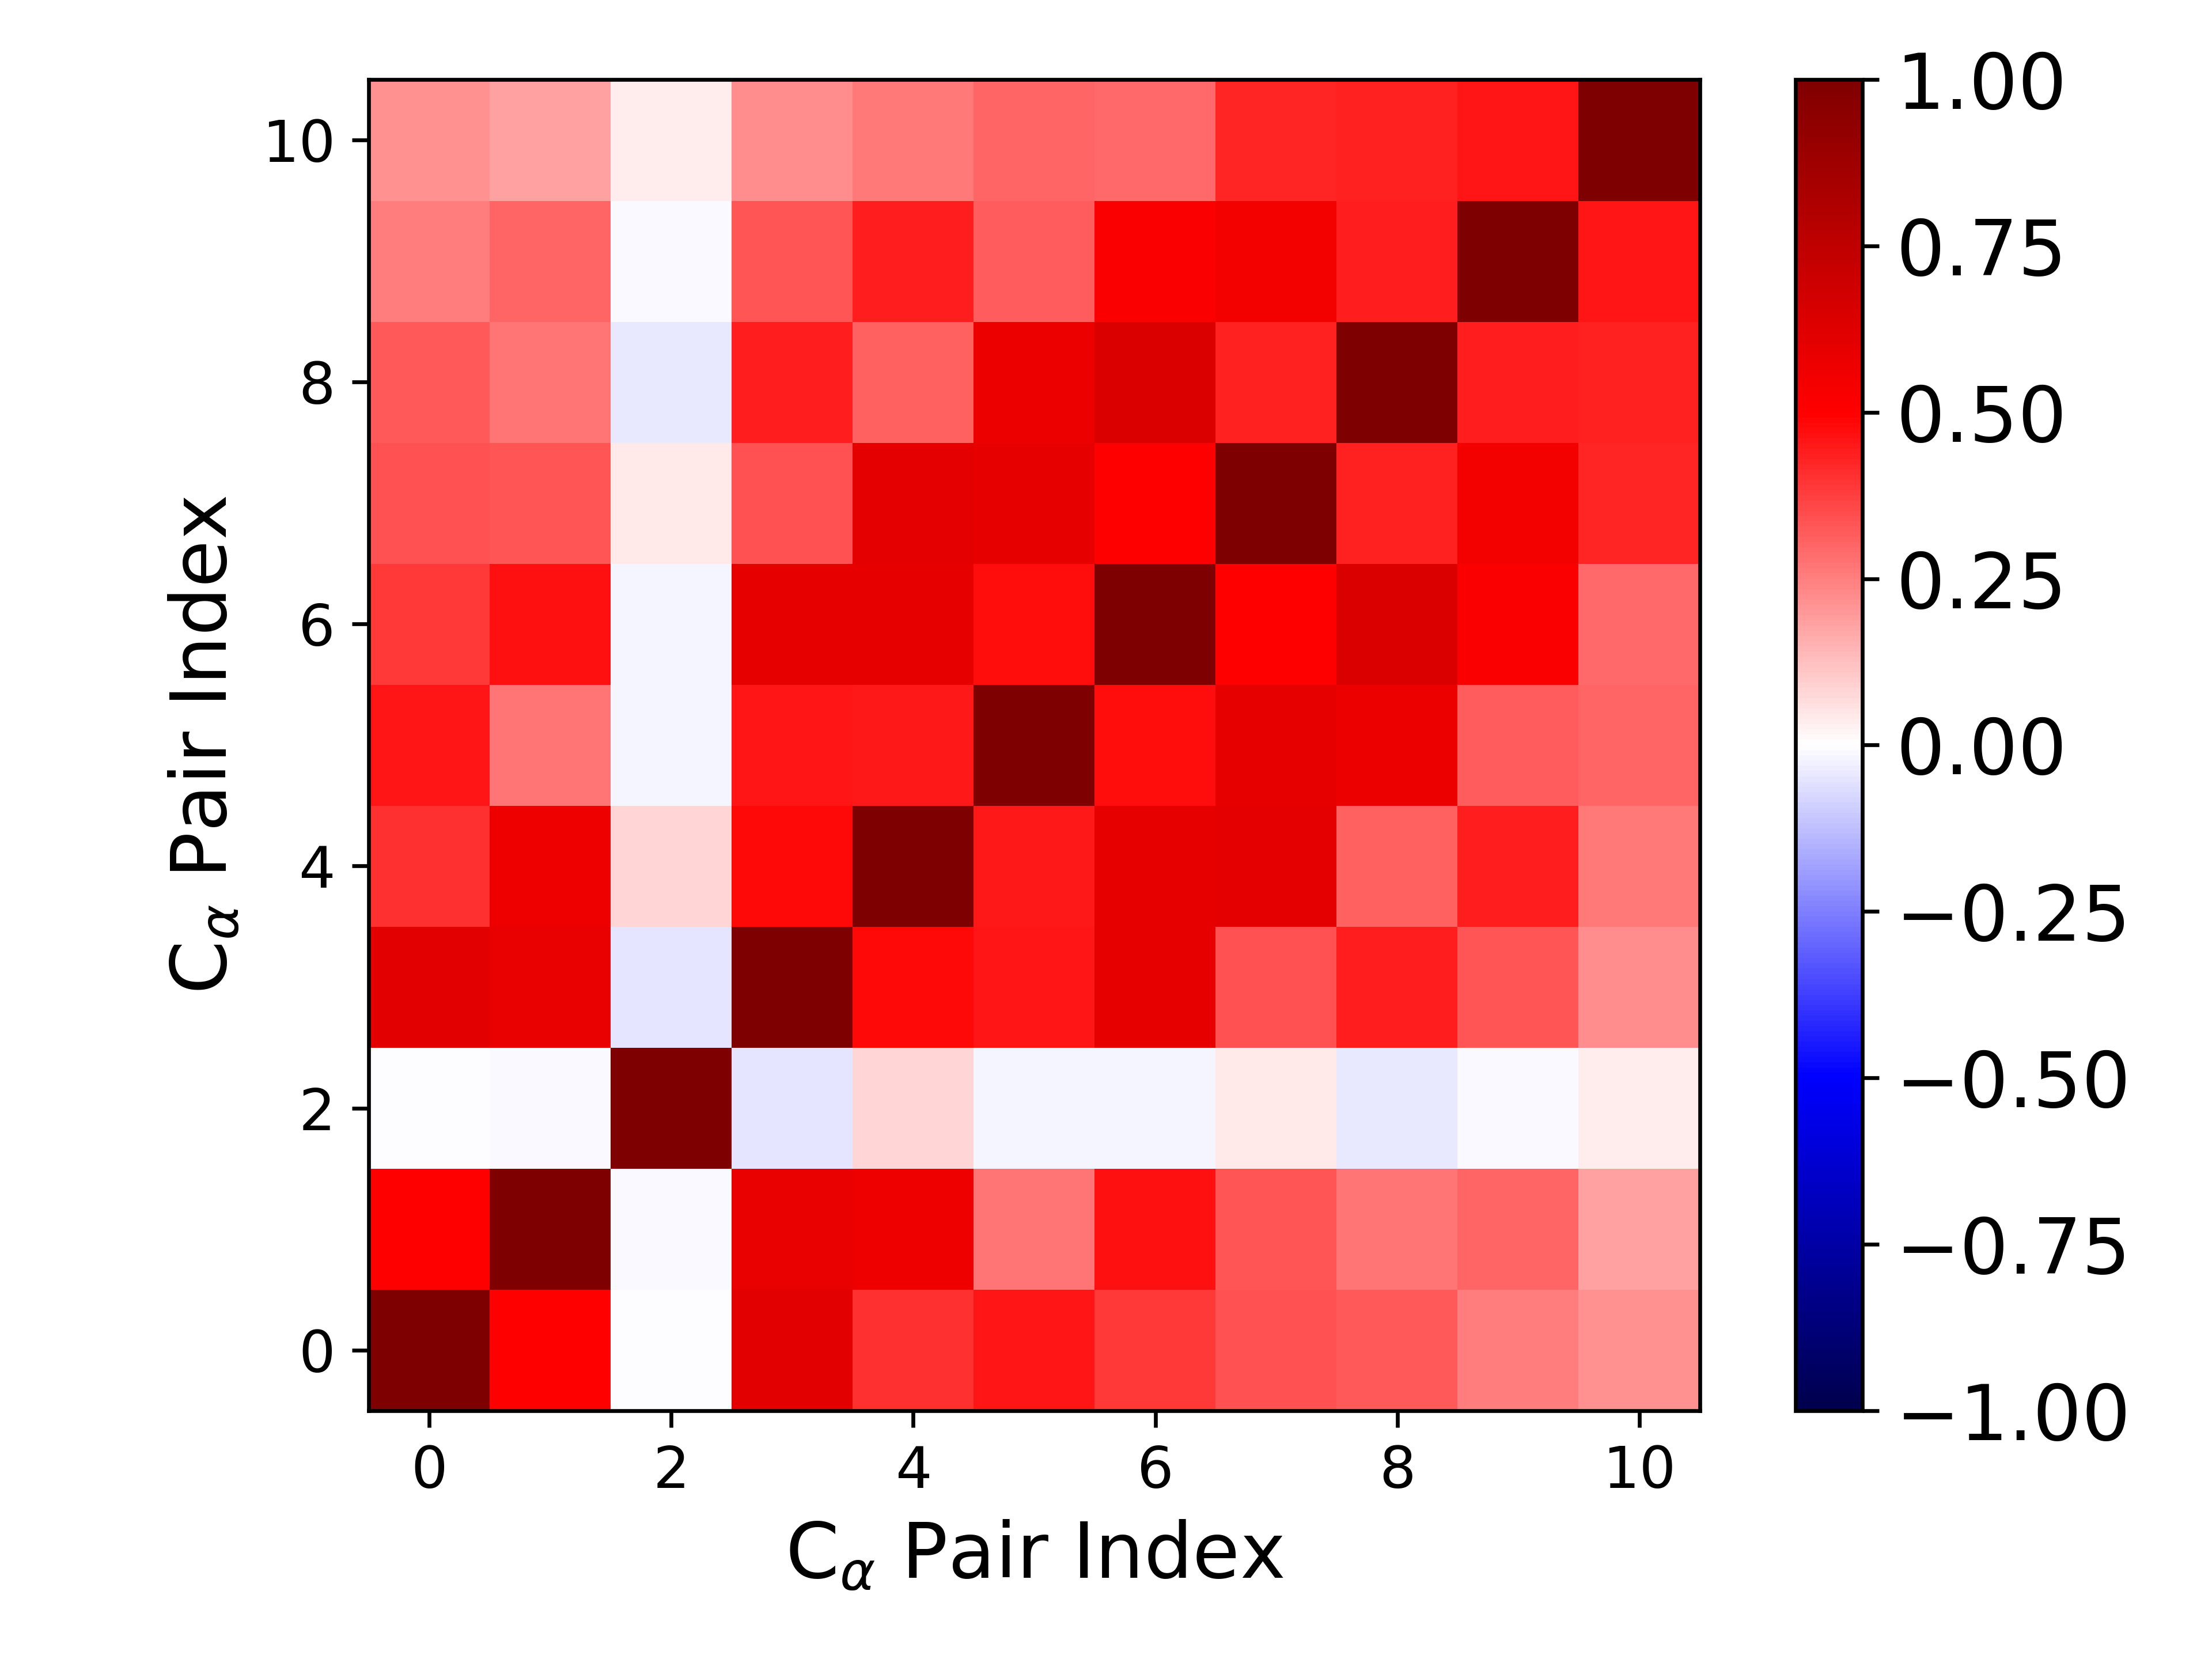

The data file committed next to this chart (first rows):
1.000000000000000000e+00, 4.953566713170333147e-01, -6.071385428467153574e-03, 6.062865440579627840e-01, 4.034552441459294814e-01, 4.573864825660158839e-01, 3.857889534895267425e-01, 3.432712402073688218e-01, 3.256728445194126409e-01, 2.502756565709284287e-01, 2.125159516559939066e-01
4.953566713170333147e-01, 1.000000000000000000e+00, -8.758943489140639388e-03, 5.788658928737063780e-01, 5.561654594511914462e-01, 2.660437861449876373e-01, 4.643214937618703186e-01, 3.304796268869317766e-01, 2.719002145388210168e-01, 3.003489833561121536e-01, 1.852595796265043282e-01
-6.071385428467153574e-03, -8.758943489140639388e-03, 1.000000000000000000e+00, -4.797850218953888385e-02, 8.047997520752032952e-02, -1.633880903620011510e-02, -2.291162854767225115e-02, 4.333922132630581986e-02, -3.961026631097645107e-02, -1.094345555108266511e-02, 3.461981097153690040e-02
6.062865440579627840e-01, 5.788658928737063780e-01, -4.797850218953888385e-02, 1.000000000000000000e+00, 4.774881070274467620e-01, 4.598978934012848407e-01, 5.912716239869669765e-01, 3.365703399723251610e-01, 4.424327745981432858e-01, 3.291413926671690748e-01, 2.236342246042714865e-01
4.034552441459294814e-01, 5.561654594511914462e-01, 8.047997520752032952e-02, 4.774881070274467620e-01, 1.000000000000000000e+00, 4.521113559416339300e-01, 5.912505105174297171e-01, 5.985401665419020079e-01, 3.052983560049261635e-01, 4.410413016066694891e-01, 2.616377966139195044e-01
4.573864825660158839e-01, 2.660437861449876373e-01, -1.633880903620011510e-02, 4.598978934012848407e-01, 4.521113559416339300e-01, 1.000000000000000000e+00, 4.688104123992722916e-01, 5.884326491436101536e-01, 5.691998083857779944e-01, 3.185730914052785634e-01, 3.035749003709566352e-01
3.857889534895267425e-01, 4.643214937618703186e-01, -2.291162854767225115e-02, 5.912716239869669765e-01, 5.912505105174297171e-01, 4.688104123992722916e-01, 1.000000000000000000e+00, 4.948711558276593370e-01, 6.397360219706531570e-01, 5.090763455040391294e-01, 2.964121191569850100e-01
3.432712402073688218e-01, 3.304796268869317766e-01, 4.333922132630581986e-02, 3.365703399723251610e-01, 5.985401665419020079e-01, 5.884326491436101536e-01, 4.948711558276593370e-01, 1.000000000000000000e+00, 4.308132702014591531e-01, 5.416199605545446438e-01, 4.263244729484763074e-01
3.256728445194126409e-01, 2.719002145388210168e-01, -3.961026631097645107e-02, 4.424327745981432858e-01, 3.052983560049261635e-01, 5.691998083857779944e-01, 6.397360219706531570e-01, 4.308132702014591531e-01, 1.000000000000000000e+00, 4.442951464313057430e-01, 4.369489043671228590e-01
2.502756565709284287e-01, 3.003489833561121536e-01, -1.094345555108266511e-02, 3.291413926671690748e-01, 4.410413016066694891e-01, 3.185730914052785634e-01, 5.090763455040391294e-01, 5.416199605545446438e-01, 4.442951464313057430e-01, 1.000000000000000000e+00, 4.533710515715169698e-01
2.125159516559939066e-01, 1.852595796265043282e-01, 3.461981097153690040e-02, 2.236342246042714865e-01, 2.616377966139195044e-01, 3.035749003709566352e-01, 2.964121191569850100e-01, 4.263244729484763074e-01, 4.369489043671228590e-01, 4.533710515715169698e-01, 1.000000000000000000e+00
